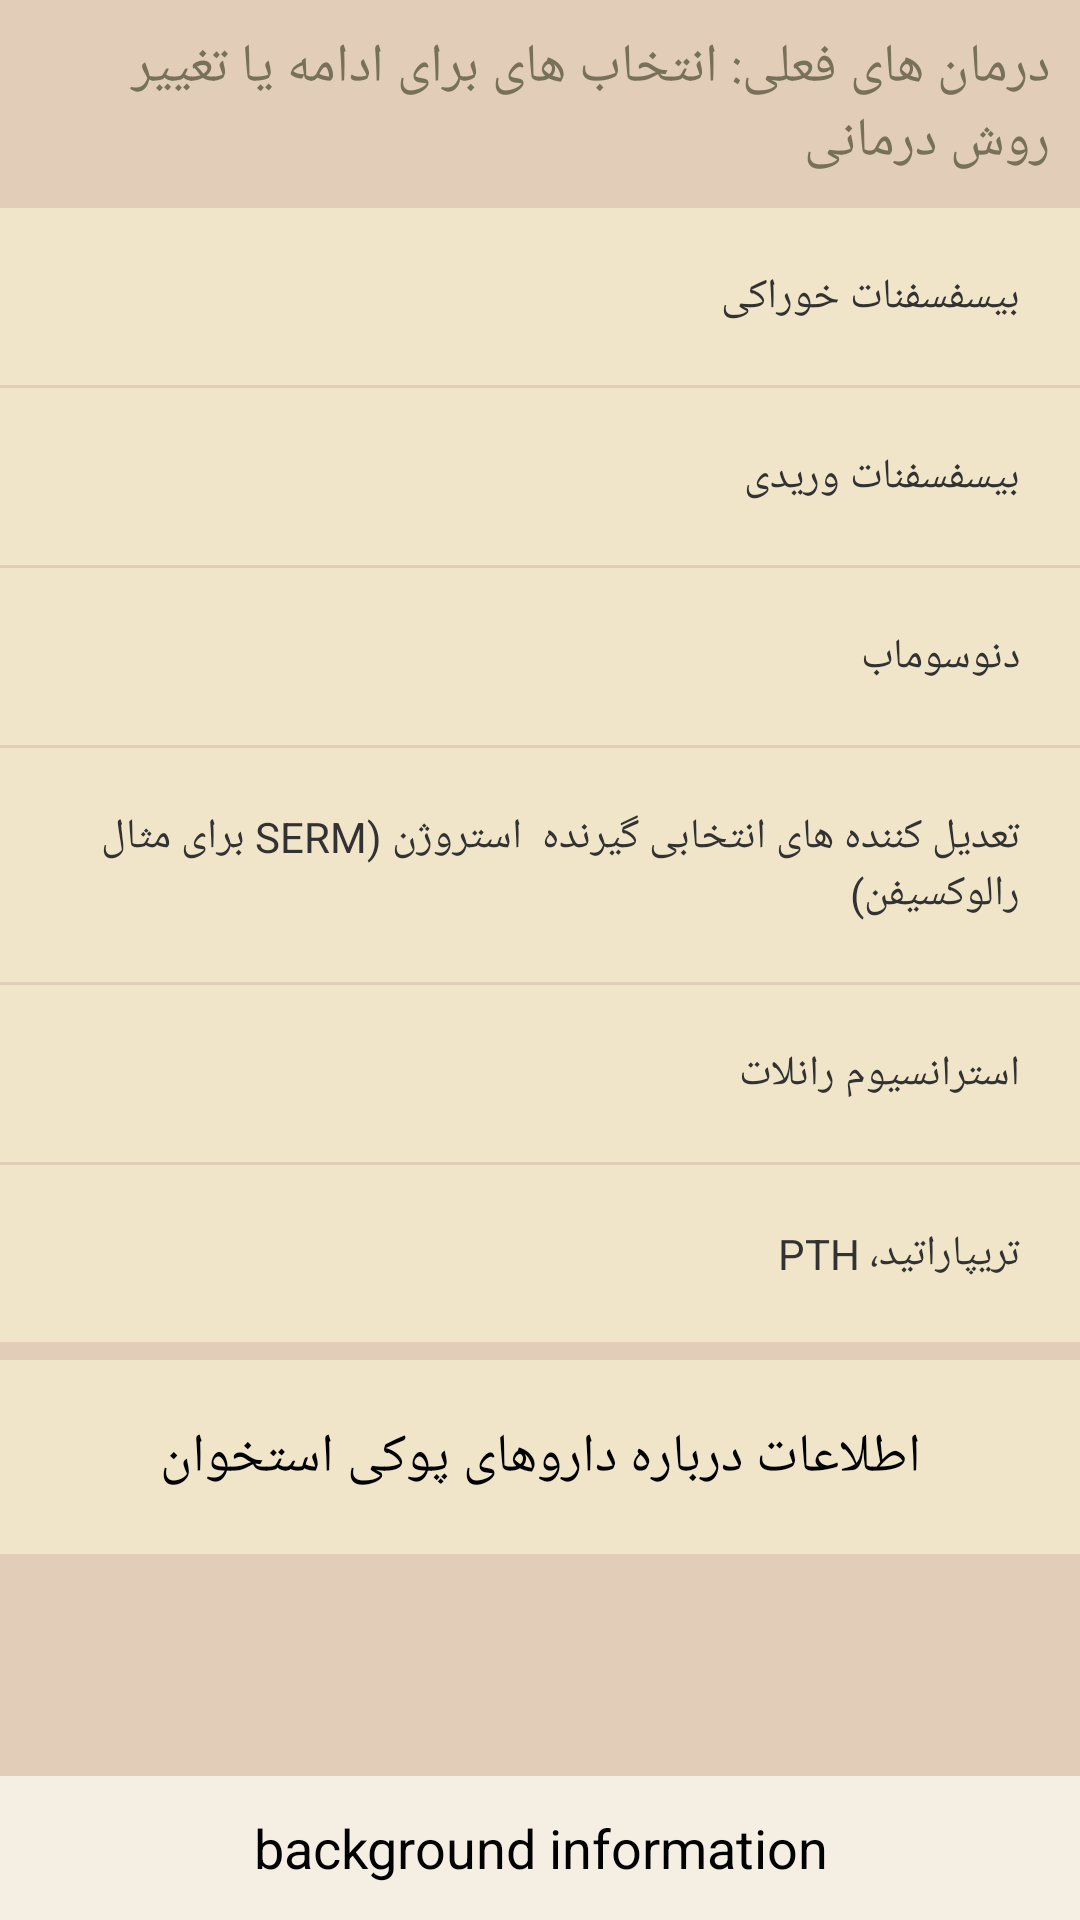

Reconstruct the res/layout file that produces this screen, plus the resources it refers to.
<!-- AndroidManifest.xml: application theme theme -->
<!-- res/layout/diag31.xml -->
<?xml version="1.0" encoding="utf-8"?>
<RelativeLayout xmlns:android="http://schemas.android.com/apk/res/android"
                android:layout_width="match_parent"
                android:layout_height="match_parent"
                style="@style/Diagnosis"
        >

    <LinearLayout
            android:orientation="vertical"
            android:layout_width="fill_parent"
            android:layout_height="fill_parent"
            >

        <TextView
                android:layout_width="fill_parent"
                android:layout_height="wrap_content"
                style="@style/Diagnosis.Title"
                android:text="درمان های فعلی: انتخاب های برای ادامه یا تغییر روش درمانی "
                android:id="@+id/diag_title"
                />

        <LinearLayout
                android:layout_width="fill_parent"
                android:layout_height="wrap_content"
                style="@style/Diagnosis.SwitchingButton"
                android:orientation="horizontal"
                android:id="@+id/diag_l1"
                >

            <TextView
                    android:layout_width="fill_parent"
                    android:layout_height="wrap_content"
                    android:text="بیسفسفنات خوراکی"
                    android:id="@+id/diag_title1"

                    />
        </LinearLayout>

        <LinearLayout
                android:layout_width="fill_parent"
                android:layout_height="wrap_content"
                style="@style/Diagnosis.SwitchingButton"
                android:orientation="horizontal"
                android:id="@+id/diag_l2"
                >

            <TextView
                    android:layout_width="fill_parent"
                    android:layout_height="wrap_content"
                    android:text="بیسفسفنات وریدی"
                    android:id="@+id/diag_title2"

                    />
        </LinearLayout>

        <LinearLayout
                android:layout_width="fill_parent"
                android:layout_height="wrap_content"
                style="@style/Diagnosis.SwitchingButton"
                android:orientation="horizontal"
                android:id="@+id/diag_l3"
                >

            <TextView
                    android:layout_width="fill_parent"
                    android:layout_height="wrap_content"
                    android:text="دنوسوماب"
                    android:id="@+id/diag_title3"

                    />
        </LinearLayout>

        <LinearLayout
                android:layout_width="fill_parent"
                android:layout_height="wrap_content"
                style="@style/Diagnosis.SwitchingButton"
                android:orientation="horizontal"
                android:id="@+id/diag_l4"
                >

            <TextView
                    android:layout_width="fill_parent"
                    android:layout_height="wrap_content"
                    android:text="تعدیل کننده های انتخابی گیرنده  استروژن (SERM برای مثال رالوکسیفن)"
                    android:id="@+id/diag_title4"

                    />
        </LinearLayout>

        <LinearLayout
                android:layout_width="fill_parent"
                android:layout_height="wrap_content"
                style="@style/Diagnosis.SwitchingButton"
                android:orientation="horizontal"
                android:id="@+id/diag_l5"
                >

            <TextView
                    android:layout_width="fill_parent"
                    android:layout_height="wrap_content"
                    android:text="استرانسیوم رانلات"
                    android:id="@+id/diag_title5"

                    />
        </LinearLayout>

        <LinearLayout
                android:layout_width="fill_parent"
                android:layout_height="wrap_content"
                style="@style/Diagnosis.SwitchingButton"
                android:orientation="horizontal"
                android:id="@+id/diag_l6"
                >

            <TextView
                    android:layout_width="fill_parent"
                    android:layout_height="wrap_content"
                    android:text="تریپاراتید، PTH"
                    android:id="@+id/diag_title6"

                    />
        </LinearLayout>

        <Button
                android:layout_width="fill_parent"
                android:layout_height="wrap_content"
                style="@style/Diagnosis.Button"
                android:text="اطلاعات درباره داروهای پوکی استخوان"
                android:id="@+id/diag_info_btn"
                android:layout_marginTop="5dp"
                />

    </LinearLayout>


    <LinearLayout
            android:layout_width="fill_parent"
            android:layout_height="wrap_content"
            android:layout_alignParentBottom="true"
            >

        <Button
                android:layout_width="fill_parent"
                android:layout_height="wrap_content"
                android:text="background information"
                style="@style/Diagnosis.Information"
                android:id="@+id/diag_info"

                />
    </LinearLayout>
</RelativeLayout>
<!-- resources referenced by this layout -->
<resources>
  <style name="Diagnosis">
          <item name="android:background">@color/background</item>
      </style>
  <style name="Diagnosis.Button">
          <item name="android:background">@color/tile_back2</item>
          <item name="android:layout_marginBottom">1dp</item>
          <item name="android:padding">20dp</item>
          <item name="android:onClick">onClick</item>
      </style>
  <style name="Diagnosis.Information">
          <item name="android:background">@color/tile_back</item>
          <item name="android:onClick">onClick</item>
      </style>
  <style name="Diagnosis.SwitchingButton" parent="Diagnosis.Button">
  
          <item name="android:layout_marginBottom">1dp</item>
          <item name="android:layout_height">100dp</item>
  
      </style>
  <style name="Diagnosis.Title">
          <item name="android:textSize">18dp</item>
          <item name="android:textColor">@color/menu_text_color</item>
          <item name="android:padding">10dp</item>
      </style>
  <style name="theme" parent="android:Theme.Holo.Light.NoActionBar">
  
  
      </style>
  <color name="background">#ffe2cdb9</color>
  <color name="tile_back2">#fff0e5c9</color>
  <color name="tile_back">#fff5eee2</color>
  <color name="menu_text_color">#ff77715a</color>
</resources>
